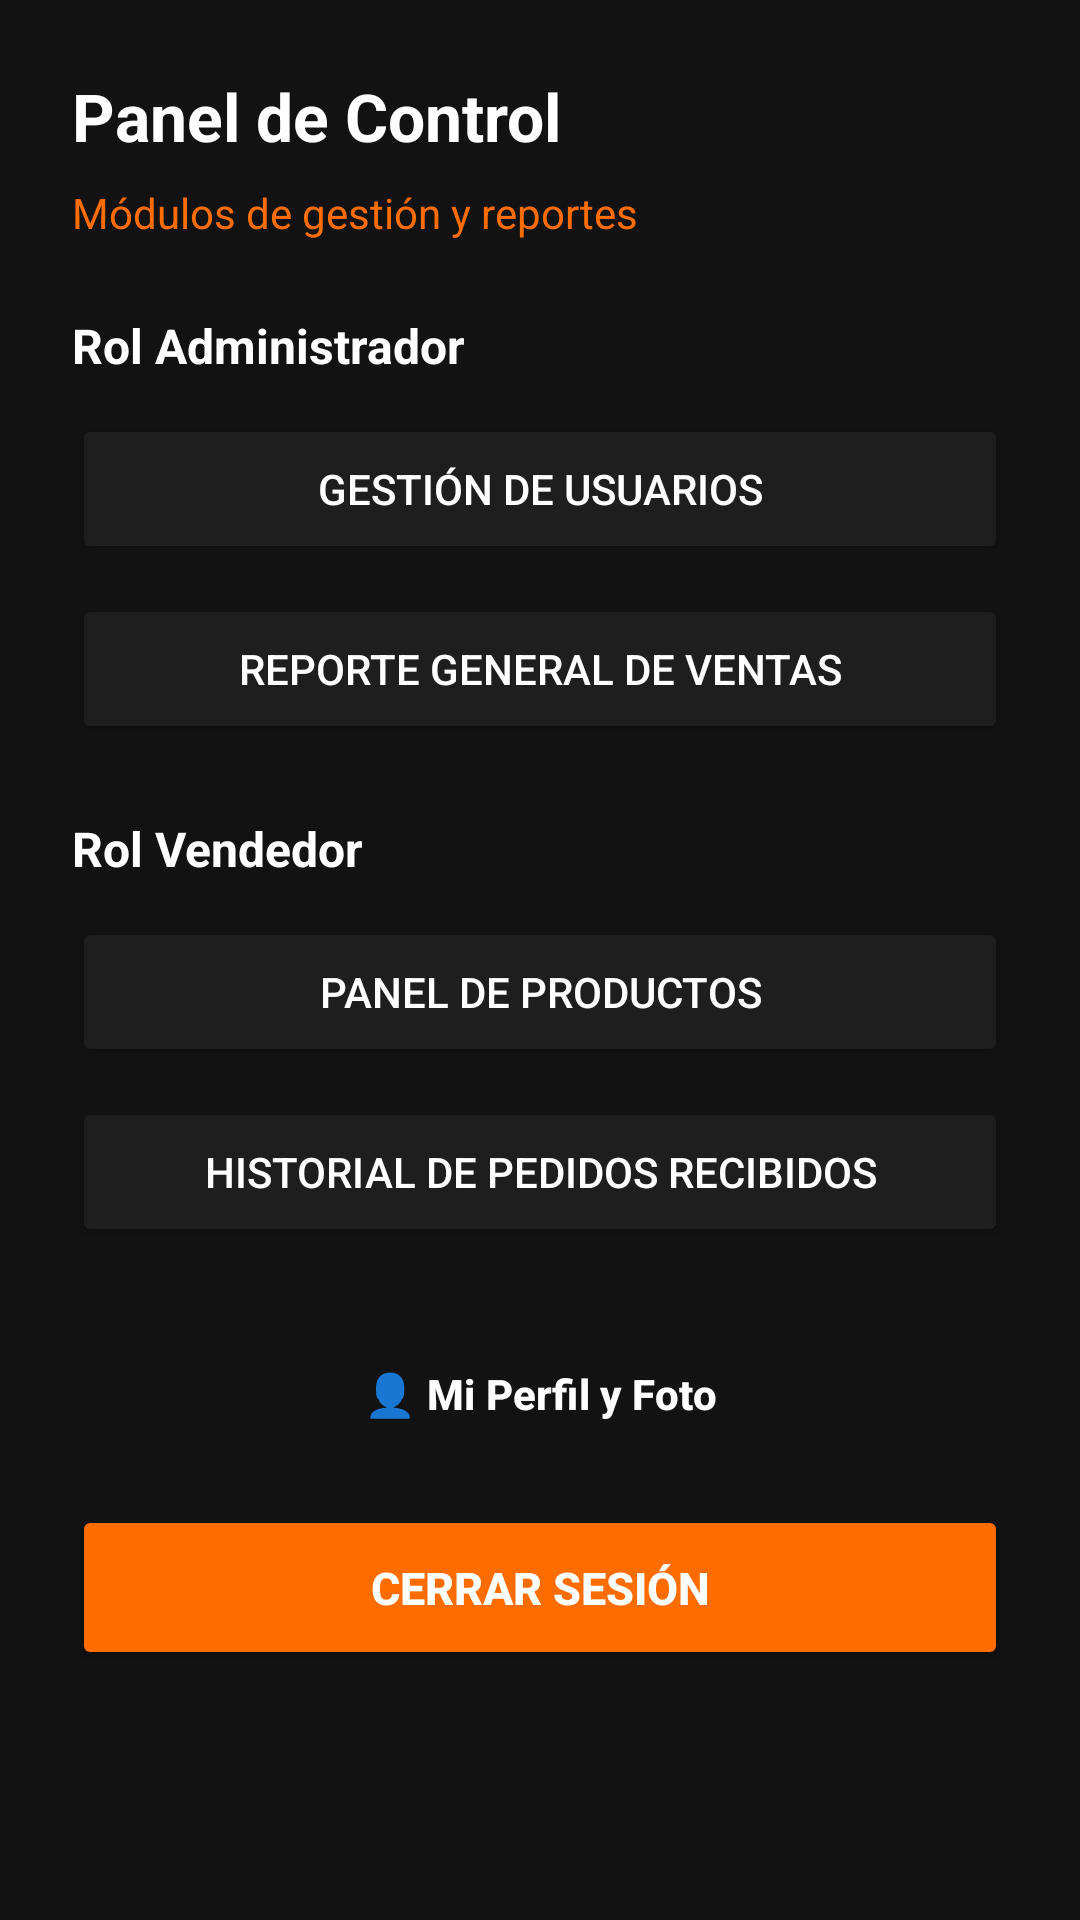

Android layout source for this screen:
<!-- AndroidManifest.xml: application theme Theme.MotoGearColombia -->
<!-- res/layout/activity_admin_seller_dashboard.xml -->
<?xml version="1.0" encoding="utf-8"?>
<ScrollView xmlns:android="http://schemas.android.com/apk/res/android"
    android:layout_width="match_parent"
    android:layout_height="match_parent"
    android:fitsSystemWindows="true"
    android:background="#121212"
    android:fillViewport="true">

    <LinearLayout
        android:layout_width="match_parent"
        android:layout_height="wrap_content"
        android:orientation="vertical"
        android:padding="24dp">

        
        <TextView
            android:id="@+id/tvDashboardTitle"
            android:layout_width="wrap_content"
            android:layout_height="wrap_content"
            android:text="Panel de Control"
            android:textColor="#FFFFFF"
            android:textSize="22sp"
            android:textStyle="bold"
            android:layout_marginBottom="8dp"/>

        <TextView
            android:id="@+id/tvDashboardSubtitle"
            android:layout_width="wrap_content"
            android:layout_height="wrap_content"
            android:text="Módulos de gestión y reportes"
            android:textColor="#FF6D00"
            android:textSize="14sp"
            android:layout_marginBottom="24dp"/>

        
        <TextView
            android:id="@+id/tvAdminSectionHeader"
            android:layout_width="wrap_content"
            android:layout_height="wrap_content"
            android:text="Rol Administrador"
            android:textColor="#FFFFFF"
            android:textSize="16sp"
            android:textStyle="bold"
            android:layout_marginBottom="12dp"/>

        <Button
            android:id="@+id/btnAdminUsers"
            android:layout_width="match_parent"
            android:layout_height="50dp"
            android:backgroundTint="#1E1E1E"
            android:text="Gestión de Usuarios"
            android:textColor="#FFFFFF"
            android:textSize="14sp"
            android:layout_marginBottom="10dp"/>

        <Button
            android:id="@+id/btnAdminReports"
            android:layout_width="match_parent"
            android:layout_height="50dp"
            android:backgroundTint="#1E1E1E"
            android:text="Reporte General de Ventas"
            android:textColor="#FFFFFF"
            android:textSize="14sp"
            android:layout_marginBottom="24dp"/>

        
        <TextView
            android:id="@+id/tvSellerSectionHeader"
            android:layout_width="wrap_content"
            android:layout_height="wrap_content"
            android:text="Rol Vendedor"
            android:textColor="#FFFFFF"
            android:textSize="16sp"
            android:textStyle="bold"
            android:layout_marginBottom="12dp"/>

        <Button
            android:id="@+id/btnSellerProducts"
            android:layout_width="match_parent"
            android:layout_height="50dp"
            android:backgroundTint="#1E1E1E"
            android:text="Panel de Productos"
            android:textColor="#FFFFFF"
            android:textSize="14sp"
            android:layout_marginBottom="10dp"/>

        <Button
            android:id="@+id/btnSellerOrders"
            android:layout_width="match_parent"
            android:layout_height="50dp"
            android:backgroundTint="#1E1E1E"
            android:text="Historial de Pedidos Recibidos"
            android:textColor="#FFFFFF"
            android:textSize="14sp"
            android:layout_marginBottom="24dp"/>

        
        <Button
            android:id="@+id/btnAdminProfile"
            style="@style/Widget.Material3.Button.OutlinedButton"
            android:layout_width="match_parent"
            android:layout_height="50dp"
            android:text="👤 Mi Perfil y Foto"
            android:textColor="#FFFFFF"
            android:textSize="14sp"
            android:textStyle="bold"
            android:layout_marginBottom="12dp"/>

        
        <Button
            android:id="@+id/btnBackToCatalog"
            android:layout_width="match_parent"
            android:layout_height="55dp"
            android:backgroundTint="#FF6D00"
            android:text="Cerrar Sesión"
            android:textColor="#FFFFFF"
            android:textSize="15sp"
            android:textStyle="bold"/>

    </LinearLayout>
</ScrollView>
<!-- resources referenced by this layout -->
<resources>
  <style name="Theme.MotoGearColombia" parent="Theme.Material3.DayNight.NoActionBar">
          
          <item name="colorPrimary">@color/accent_orange</item>
          
          <item name="android:windowBackground">@color/primary_dark</item>
      </style>
  <color name="accent_orange">#FF6D00</color>
  <color name="primary_dark">#121212</color>
</resources>
